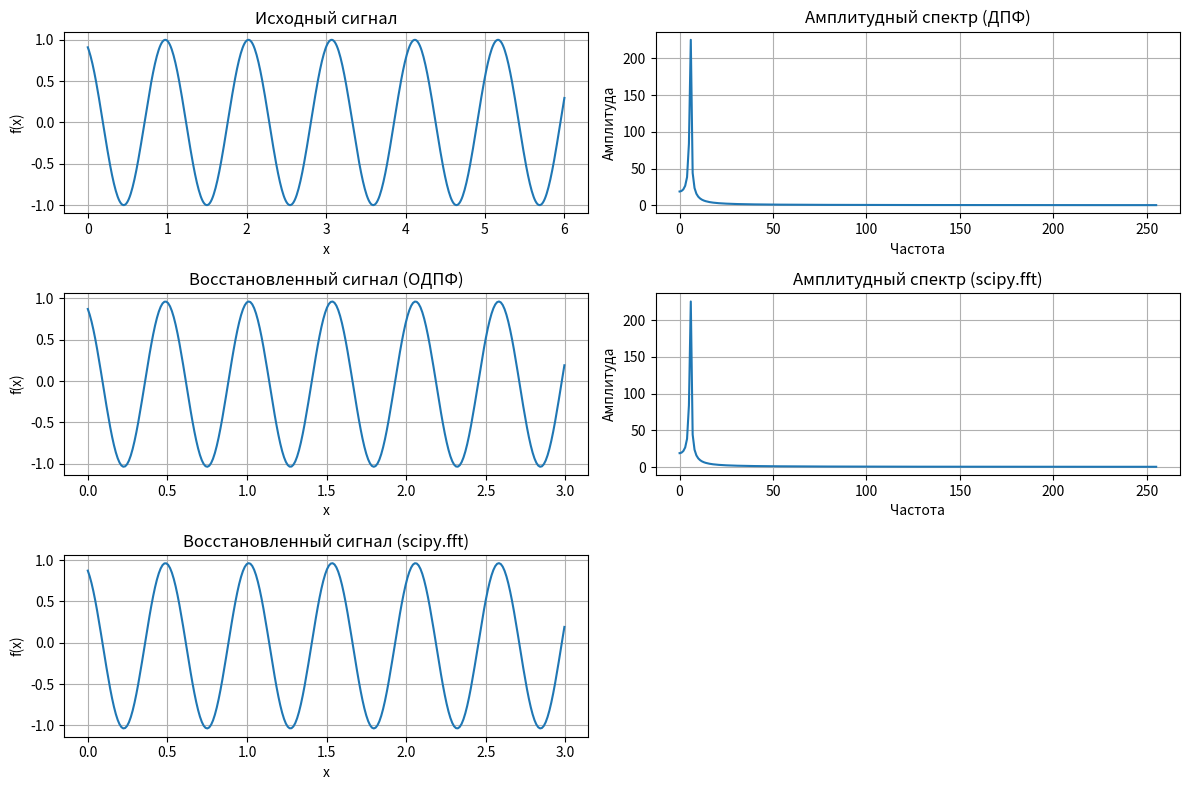

Write Python code to recreate this figure.
import numpy as np
import matplotlib.pyplot as plt

# Параметры сигнала
A0 = 1  # Амплитуда
w0 = 6# Угловая частота
phi0 = 2  # Фаза

# Временной диапазон
x_min = 0
x_max = 6
N = 512 # Количество точек

# Генерация данных
x = np.linspace(x_min, x_max, N)
f = A0 * np.sin(w0 * x + phi0)

#2

def DFT(f):
    N = len(f)
    F = np.zeros(N, dtype=complex)
    for k in range(N):
        for n in range(N):
            F[k] += f[n] * np.exp(-2j * np.pi * k * n / N)
    return F

F = DFT(f)[:N//2]

#3
def IDFT(F):
    N = len(F)
    f = np.zeros(N, dtype=complex)
    for n in range(N):
        for k in range(N):
            f[n] += F[k] * np.exp(2j * np.pi * k * n / N) / N
    return f.real

f_restored = IDFT(F)

#4
from scipy.fft import fft, ifft

F_fft = fft(f)[:N//2]
f_ifft = ifft(F_fft)


plt.figure(figsize=(12, 8))

# Исходный сигнал
plt.subplot(3, 2, 1)
plt.plot(x, f)
plt.xlabel("x")
plt.ylabel("f(x)")
plt.title("Исходный сигнал")
plt.grid(True)

# Амплитудный спектр (ДПФ)
plt.subplot(3, 2, 2)
plt.plot(np.abs(F))
plt.xlabel("Частота")
plt.ylabel("Амплитуда")
plt.title("Амплитудный спектр (ДПФ)")
plt.grid(True)

# Восстановленный сигнал (ОДПФ)
plt.subplot(3, 2, 3)
plt.plot(x[:N//2], f_restored)
plt.xlabel("x")
plt.ylabel("f(x)")
plt.title("Восстановленный сигнал (ОДПФ)")
plt.grid(True)

# Амплитудный спектр (scipy.fft)
plt.subplot(3, 2, 4)
plt.plot(np.abs(F_fft))
plt.xlabel("Частота")
plt.ylabel("Амплитуда")
plt.title("Амплитудный спектр (scipy.fft)")
plt.grid(True)

# Восстановленный сигнал (scipy.fft)
plt.subplot(3, 2, 5)
plt.plot(x[:N//2], f_ifft.real)
plt.xlabel("x")
plt.ylabel("f(x)")
plt.title("Восстановленный сигнал (scipy.fft)")
plt.grid(True)

plt.tight_layout()

plt.show()
